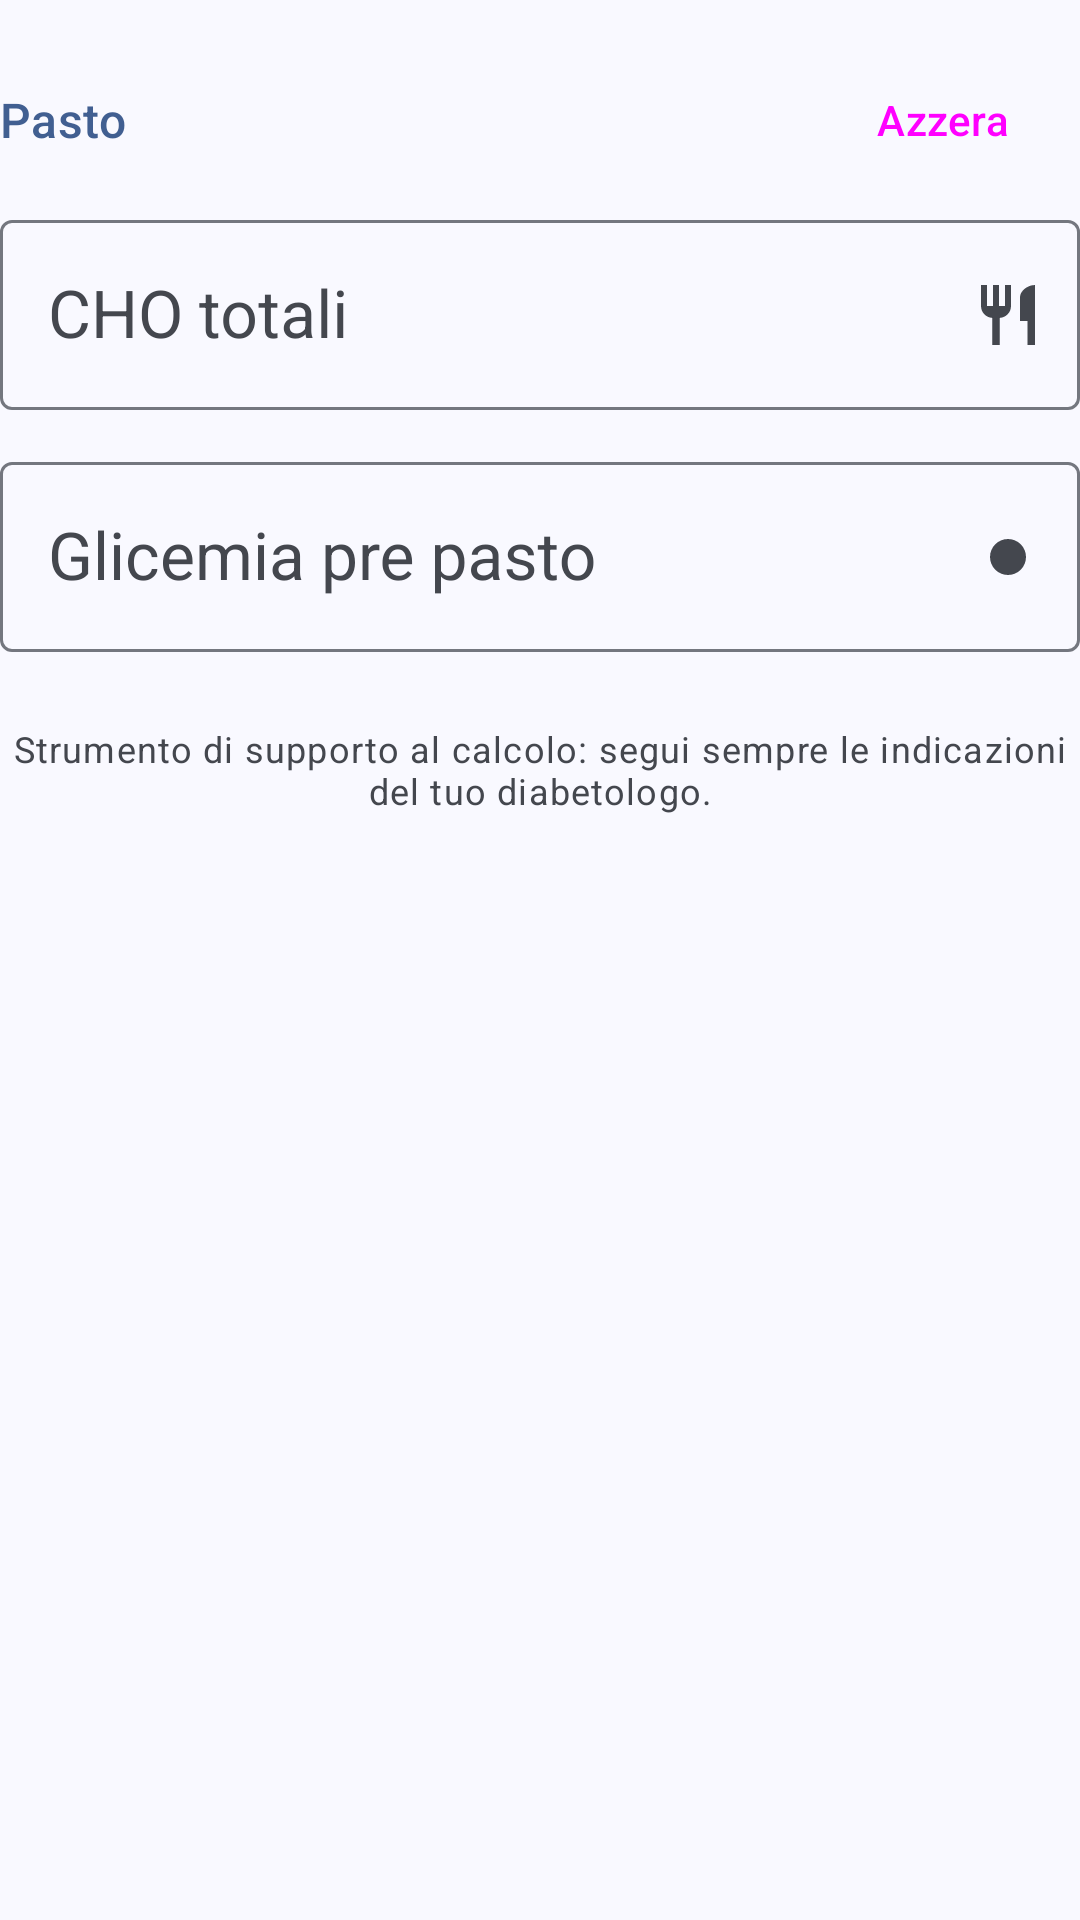

Layout XML and referenced resources for this Android screen:
<!-- AndroidManifest.xml: application theme Theme.CalcoloInsulina -->
<!-- res/layout/parte_input.xml -->
<?xml version="1.0" encoding="utf-8"?>
<LinearLayout xmlns:android="http://schemas.android.com/apk/res/android"
    xmlns:app="http://schemas.android.com/apk/res-auto"
    android:layout_width="match_parent"
    android:layout_height="wrap_content"
    android:orientation="vertical"
    android:paddingTop="16dp">

    <LinearLayout
        android:layout_width="match_parent"
        android:layout_height="wrap_content"
        android:gravity="center_vertical"
        android:orientation="horizontal">

        <TextView
            style="@style/TitoloSezione"
            android:layout_width="0dp"
            android:layout_weight="1"
            android:text="@string/pasto" />

        <Button
            android:id="@+id/btn_azzera"
            style="@style/Widget.Material3.Button.TextButton.Icon"
            android:layout_width="wrap_content"
            android:layout_height="wrap_content"
            android:text="@string/azzera"
            app:icon="@drawable/ic_azzera" />
    </LinearLayout>

    <com.google.android.material.textfield.TextInputLayout
        android:id="@+id/campo_cho"
        style="@style/Campo"
        android:layout_marginTop="4dp"
        android:hint="@string/cho_totali"
        app:endIconContentDescription="@string/calcola_cho_pasto"
        app:endIconDrawable="@drawable/ic_pasto"
        app:endIconMode="custom"
        app:suffixText="@string/unit_g">

        <com.google.android.material.textfield.TextInputEditText
            android:id="@+id/in_cho"
            style="@style/CampoInput" />
    </com.google.android.material.textfield.TextInputLayout>

    <com.google.android.material.textfield.TextInputLayout
        android:id="@+id/campo_glicemia"
        style="@style/Campo"
        android:hint="@string/glicemia_pre"
        app:endIconDrawable="@drawable/ic_pallino"
        app:endIconMode="custom"
        app:suffixText="@string/unit_mgdl">

        <com.google.android.material.textfield.TextInputEditText
            android:id="@+id/in_glicemia"
            style="@style/CampoInput"
            android:digits="0123456789"
            android:imeOptions="actionDone|flagNoExtractUi"
            android:inputType="number"
            android:maxLength="3" />
    </com.google.android.material.textfield.TextInputLayout>

    <TextView
        android:layout_width="match_parent"
        android:layout_height="wrap_content"
        android:layout_marginTop="24dp"
        android:gravity="center"
        android:text="@string/avviso_diabetologo"
        android:textAppearance="?attr/textAppearanceBodySmall"
        android:textColor="?attr/colorOnSurfaceVariant" />
</LinearLayout>
<!-- resources referenced by this layout -->
<resources>
  <!-- drawable ic_pallino (drawable) -->
  <?xml version="1.0" encoding="utf-8"?>
  <vector xmlns:android="http://schemas.android.com/apk/res/android"
      android:width="24dp" android:height="24dp"
      android:viewportWidth="24" android:viewportHeight="24">
      <path android:fillColor="#FFFFFFFF" android:pathData="M12,6a6,6 0,1 1,0,12a6,6 0,1 1,0,-12z" />
  </vector>
  <!-- drawable ic_pasto (drawable) -->
  <?xml version="1.0" encoding="utf-8"?>
  <vector xmlns:android="http://schemas.android.com/apk/res/android"
      android:width="24dp" android:height="24dp"
      android:viewportWidth="24" android:viewportHeight="24"
      android:tint="?attr/colorControlNormal">
      <path android:fillColor="@android:color/white" android:pathData="M11,9H9V2H7v7H5V2H3v7c0,2.12 1.66,3.84 3.75,3.97V22h2.5v-9.03C11.34,12.84 13,11.12 13,9V2h-2V9zM16,6v8h2.5v8H21V2C18.24,2 16,4.24 16,6z" />
  </vector>
  <string name="avviso_diabetologo">Strumento di supporto al calcolo: segui sempre le indicazioni del tuo diabetologo.</string>
  <string name="azzera">Azzera</string>
  <string name="calcola_cho_pasto">Calcola i CHO del pasto</string>
  <string name="cho_totali">CHO totali</string>
  <string name="glicemia_pre">Glicemia pre pasto</string>
  <string name="pasto">Pasto</string>
  <string name="unit_g">g</string>
  <string name="unit_mgdl">mg/dL</string>
  <style name="Campo" parent="Widget.Material3.TextInputLayout.OutlinedBox">
          <item name="android:layout_width">match_parent</item>
          <item name="android:layout_height">wrap_content</item>
          <item name="android:layout_marginTop">@dimen/spazio_campi</item>
      </style>
  <style name="TitoloSezione">
          <item name="android:layout_width">wrap_content</item>
          <item name="android:layout_height">wrap_content</item>
          <item name="android:textAppearance">?attr/textAppearanceTitleMedium</item>
          <item name="android:textColor">?attr/colorPrimary</item>
      </style>
  <dimen name="spazio_campi">12dp</dimen>
  <color name="md_primary">#FF415F91</color>
  <color name="md_on_primary">#FFFFFFFF</color>
  <color name="md_primary_container">#FFD6E3FF</color>
  <color name="md_on_primary_container">#FF001B3E</color>
  <color name="md_secondary">#FF565F71</color>
  <color name="md_on_secondary">#FFFFFFFF</color>
  <color name="md_secondary_container">#FFDAE2F9</color>
  <color name="md_on_secondary_container">#FF131C2B</color>
  <color name="md_tertiary">#FF705575</color>
  <color name="md_on_tertiary">#FFFFFFFF</color>
  <color name="md_tertiary_container">#FFFAD8FD</color>
  <color name="md_on_tertiary_container">#FF28132E</color>
  <color name="md_error">#FFBA1A1A</color>
  <color name="md_on_error">#FFFFFFFF</color>
  <color name="md_error_container">#FFFFDAD6</color>
  <color name="md_on_error_container">#FF410002</color>
  <color name="md_background">#FFF9F9FF</color>
  <color name="md_on_background">#FF191C20</color>
  <color name="md_surface">#FFF9F9FF</color>
  <color name="md_on_surface">#FF191C20</color>
  <color name="md_surface_variant">#FFE0E2EC</color>
  <color name="md_on_surface_variant">#FF44474E</color>
  <color name="md_outline">#FF74777F</color>
  <color name="md_outline_variant">#FFC4C6D0</color>
  <color name="md_inverse_surface">#FF2E3036</color>
  <color name="md_inverse_on_surface">#FFF0F0F7</color>
  <color name="md_inverse_primary">#FFAAC7FF</color>
  <color name="md_surface_dim">#FFD9D9E0</color>
  <color name="md_surface_bright">#FFF9F9FF</color>
  <color name="md_surface_container_lowest">#FFFFFFFF</color>
  <color name="md_surface_container_low">#FFF3F3FA</color>
  <color name="md_surface_container">#FFEDEDF4</color>
  <color name="md_surface_container_high">#FFE7E8EE</color>
  <color name="md_surface_container_highest">#FFE2E2E9</color>
</resources>
